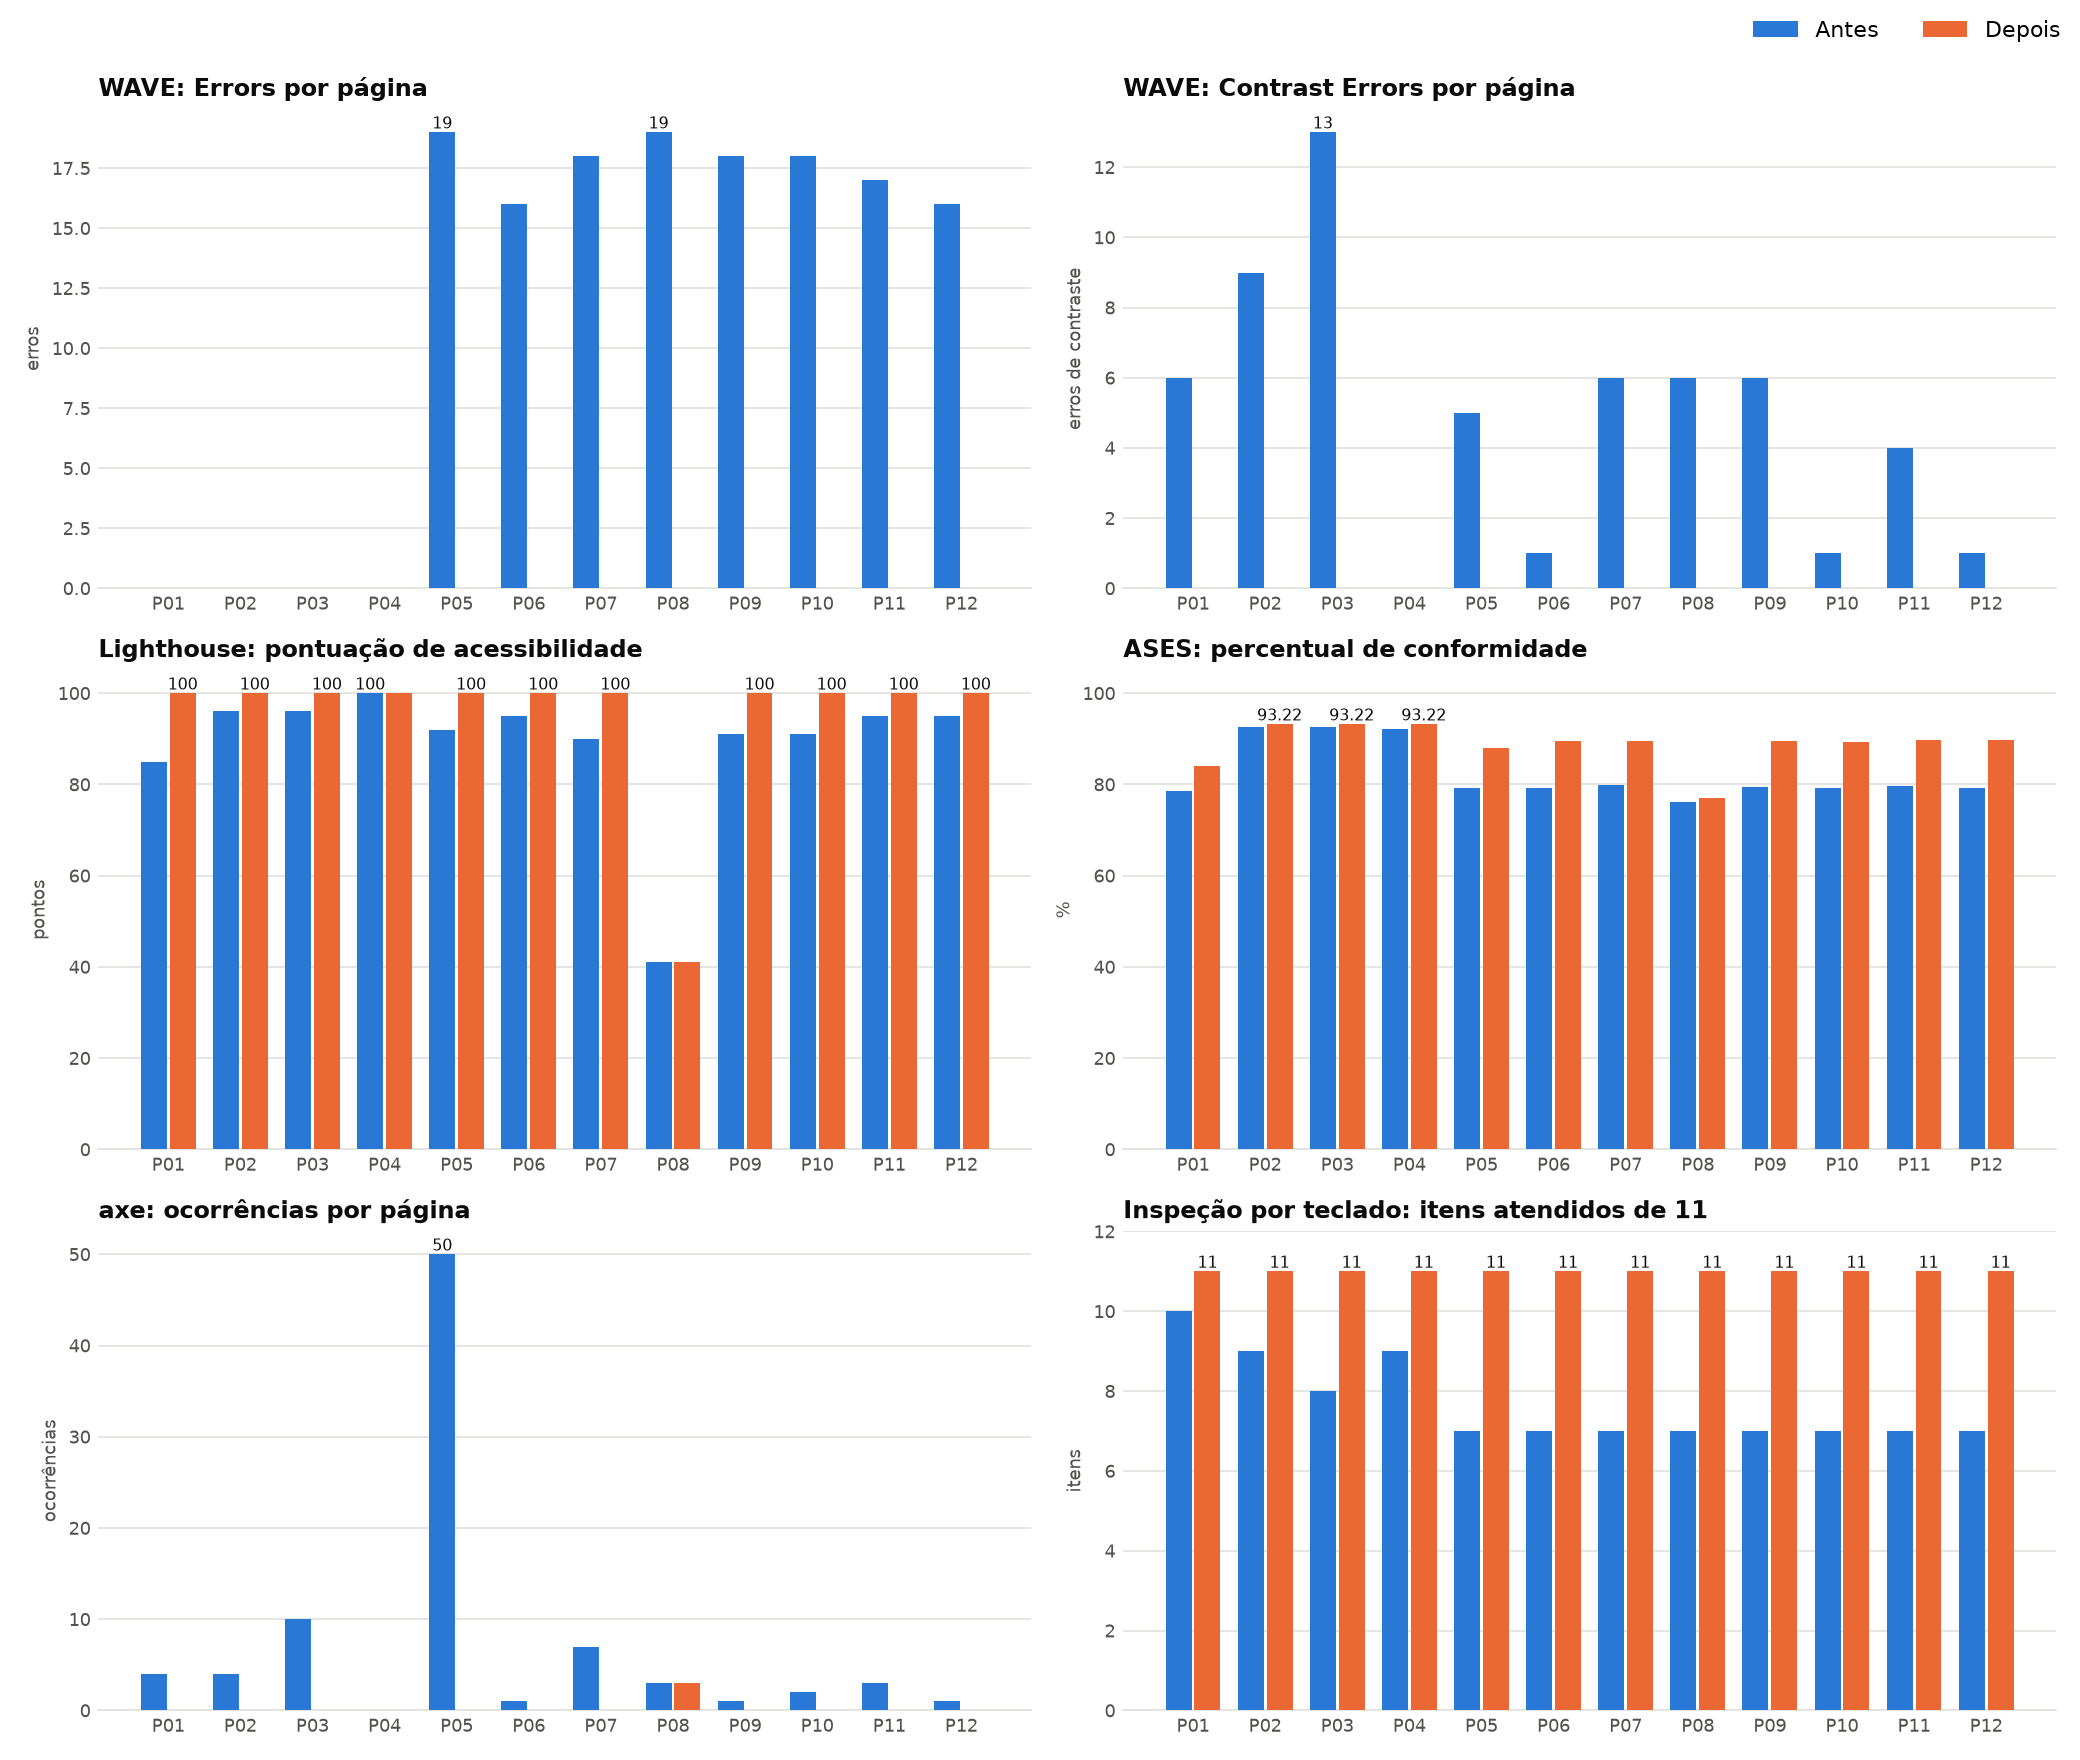

Data behind this chart, as committed beside it:
Página, Nome, axe: regras violadas (antes), axe: regras violadas (depois), axe: regras violadas (variação), axe: ocorrências (antes), axe: ocorrências (depois), axe: ocorrências (variação), WAVE: Errors (antes), WAVE: Errors (depois), WAVE: Errors (variação), WAVE: Contrast Errors (antes), WAVE: Contrast Errors (depois), WAVE: Contrast Errors (variação), WAVE: Alerts (antes), WAVE: Alerts (depois), WAVE: Alerts (variação), WAVE: AIM Score (antes), WAVE: AIM Score (depois), WAVE: AIM Score (variação), Lighthouse: pontuação (antes), Lighthouse: pontuação (depois), Lighthouse: pontuação (variação), ASES: percentual (antes)
P01, Página inicial, 1, 0, -1, 4, 0, -4, 0, 0, 0, 6, 0, -6, 17, 16, -1, 7.9, 9.7, 1.8, 85, 100, 15, 78.47
P02, Entrar, 1, 0, -1, 4, 0, -4, 0, 0, 0, 9, 0, -9, 0, 0, 0, 6.4, 10, 3.6, 96, 100, 4, 92.7
P03, Cadastro de usuário, 1, 0, -1, 10, 0, -10, 0, 0, 0, 13, 0, -13, 1, 1, 0, 5.8, 10, 4.2, 96, 100, 4, 92.7
P04, Redefinir senha, 0, 0, 0, 0, 0, 0, 0, 0, 0, 0, 0, 0, 0, 0, 0, 10, 10, 0, 100, 100, 0, 92.18
P05, Início (menu), 2, 0, -2, 50, 0, -50, 19, 0, -19, 5, 0, -5, 197, 173, -24, 5.8, 9.1, 3.3, 92, 100, 8, 79.31
P06, Itens perdidos, 1, 0, -1, 1, 0, -1, 16, 0, -16, 1, 0, -1, 43, 24, -19, 6.4, 9.6, 3.2, 95, 100, 5, 79.18
P07, Detalhe do item, 2, 0, -2, 7, 0, -7, 18, 0, -18, 6, 0, -6, 45, 26, -19, 5.5, 9.6, 4.1, 90, 100, 10, 79.81
P08, Cadastrar item, 3, 3, 0, 3, 3, 0, 19, 0, -19, 6, 0, -6, 197, 173, -24, 5.8, 9.1, 3.3, 41, 41, 0, 76.1
P09, Meus chats, 1, 0, -1, 1, 0, -1, 18, 0, -18, 6, 0, -6, 41, 19, -22, 5.2, 9.6, 4.4, 91, 100, 9, 79.47
P10, Conversa, 2, 0, -2, 2, 0, -2, 18, 0, -18, 1, 0, -1, 36, 18, -18, 5.6, 9.7, 4.1, 91, 100, 9, 79.17
P11, Perfil do usuário, 1, 0, -1, 3, 0, -3, 17, 0, -17, 4, 0, -4, 38, 18, -20, 5.9, 9.7, 3.8, 95, 100, 5, 79.68
P12, Busca visual, 1, 0, -1, 1, 0, -1, 16, 0, -16, 1, 0, -1, 37, 19, -18, 6.5, 9.6, 3.1, 95, 100, 5, 79.17
